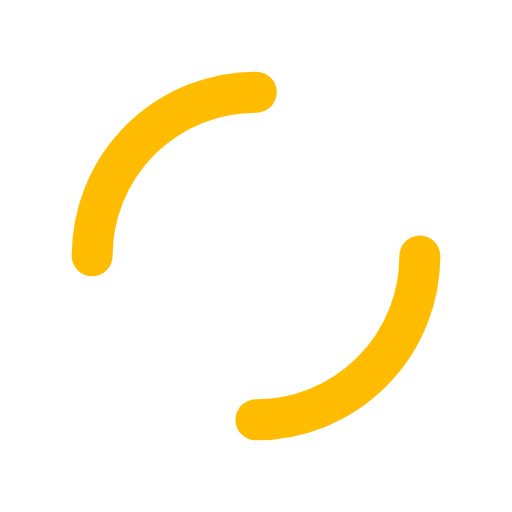
t = 0.00 s
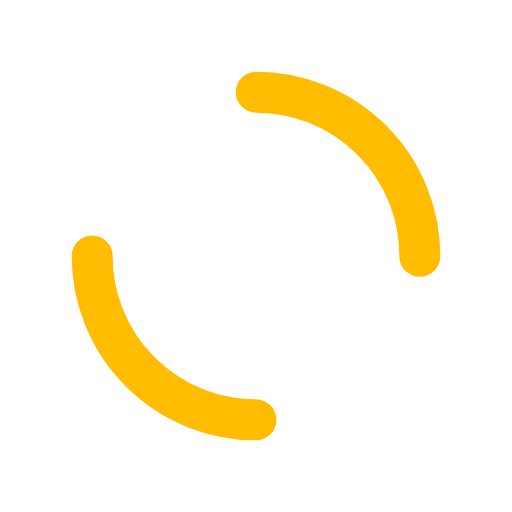
t = 0.25 s
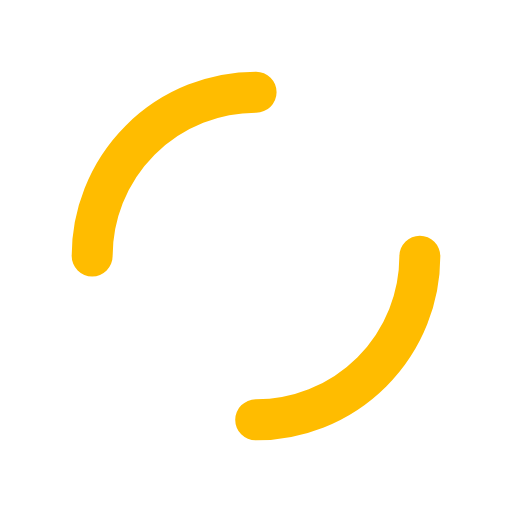
t = 0.50 s
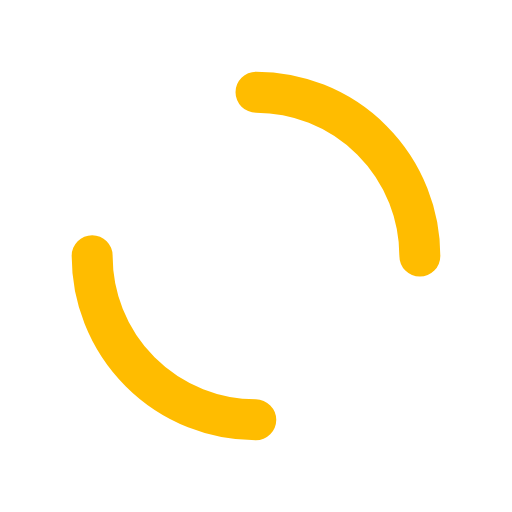
t = 0.75 s

The animated SVG that drew these frames (rendered in a browser with its animation timeline set to each time). Animation: 1 SMIL element (animateTransform=1); one cycle of 1.00 s, repeats indefinitely.

<svg xmlns="http://www.w3.org/2000/svg" viewBox="0 0 100 100" preserveAspectRatio="xMidYMid" width="200" height="200" style="shape-rendering: auto; display: block; background: transparent;" xmlns:xlink="http://www.w3.org/1999/xlink"><g><circle stroke-linecap="round" fill="none" stroke-dasharray="50.26548245743669 50.26548245743669" stroke="#ffbc00" stroke-width="8" r="32" cy="50" cx="50">
  <animateTransform values="0 50 50;360 50 50" keyTimes="0;1" dur="1s" repeatCount="indefinite" type="rotate" attributeName="transform"></animateTransform>
</circle><g></g></g><!-- [ldio] generated by https://loading.io --></svg>